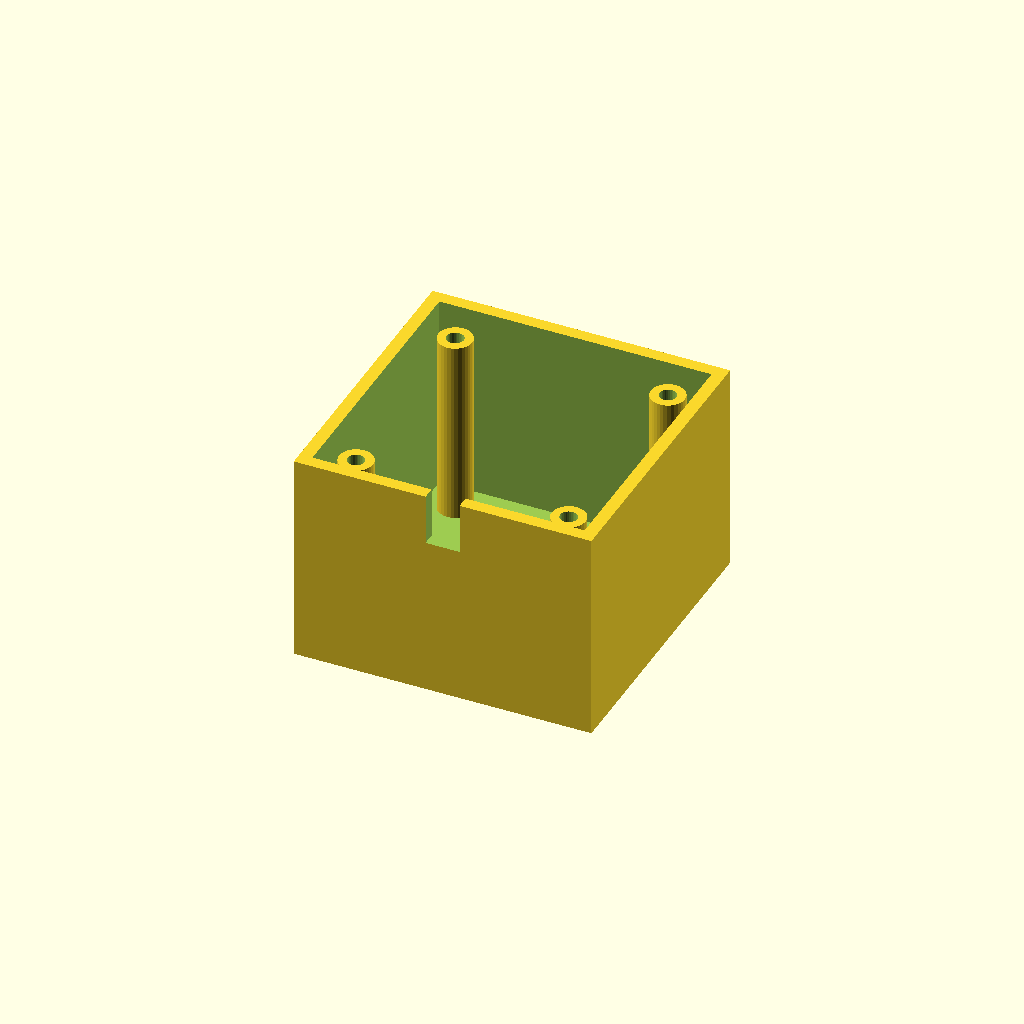
Cell 1: rendered with the file's own defaults.
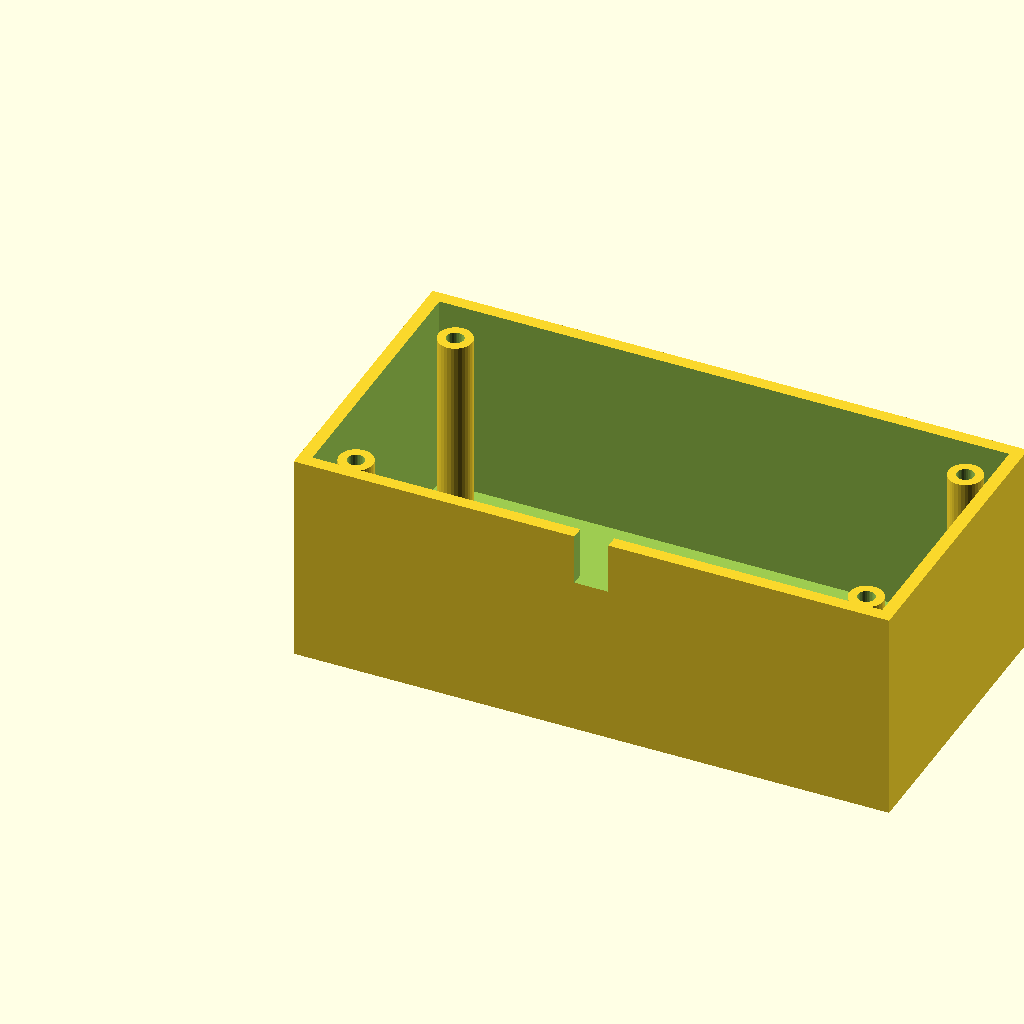
Cell 2 — box_l set to 140, the other parameters unchanged.
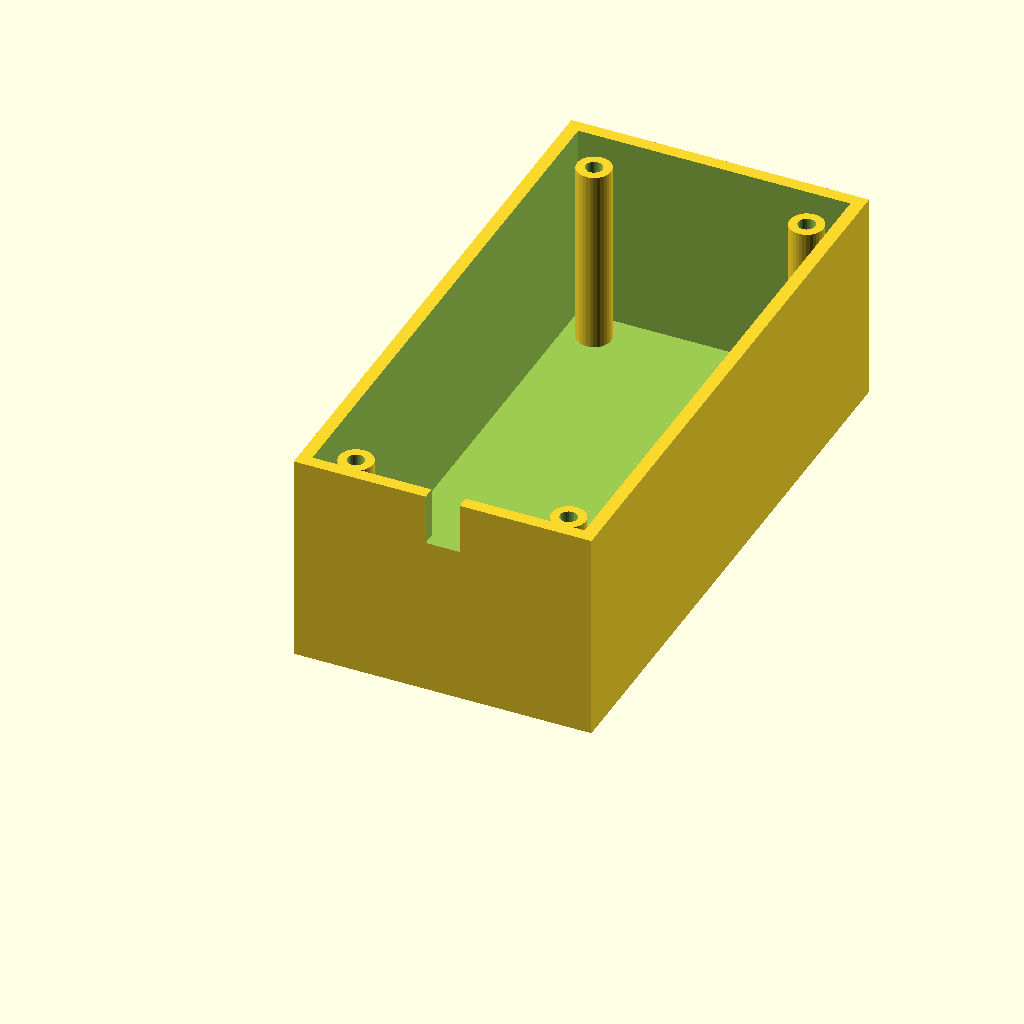
Cell 3: the same model with box_w = 140.
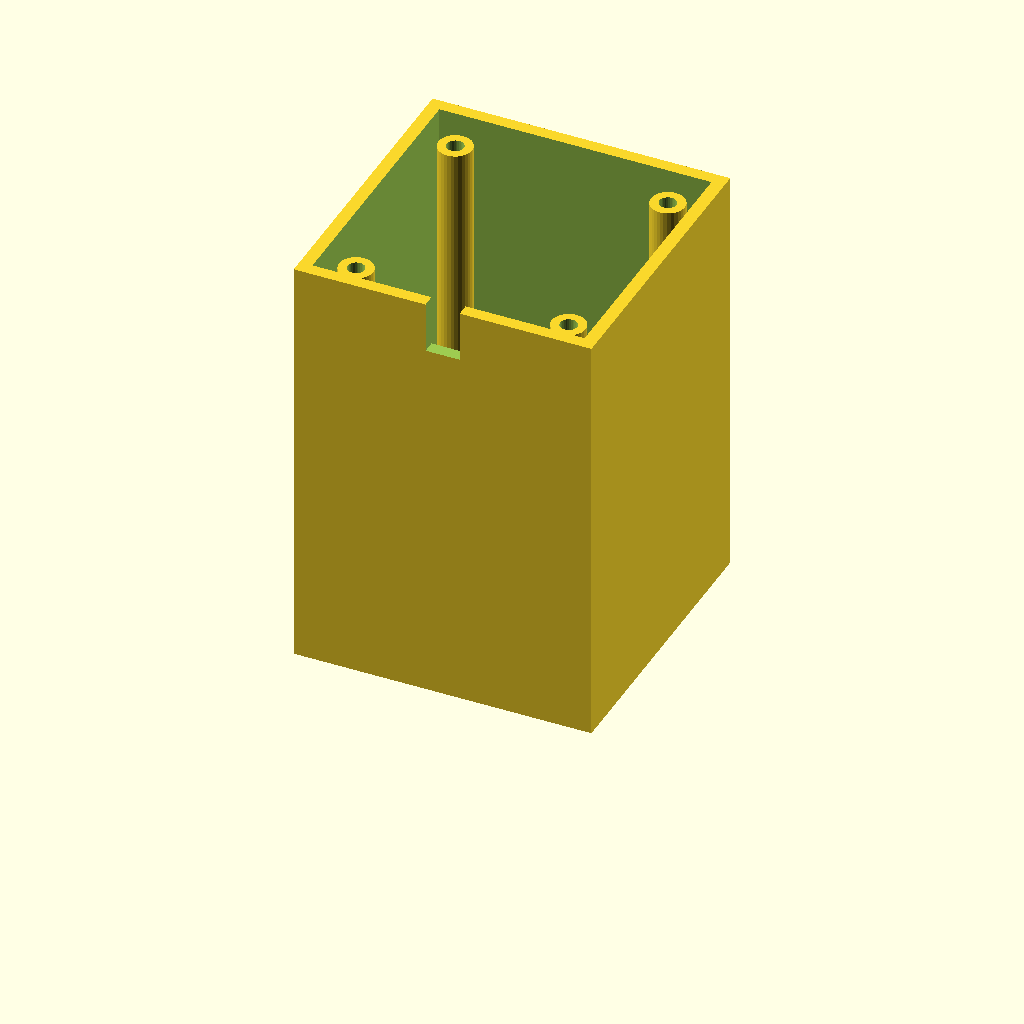
Cell 4: the same model with box_h = 100.
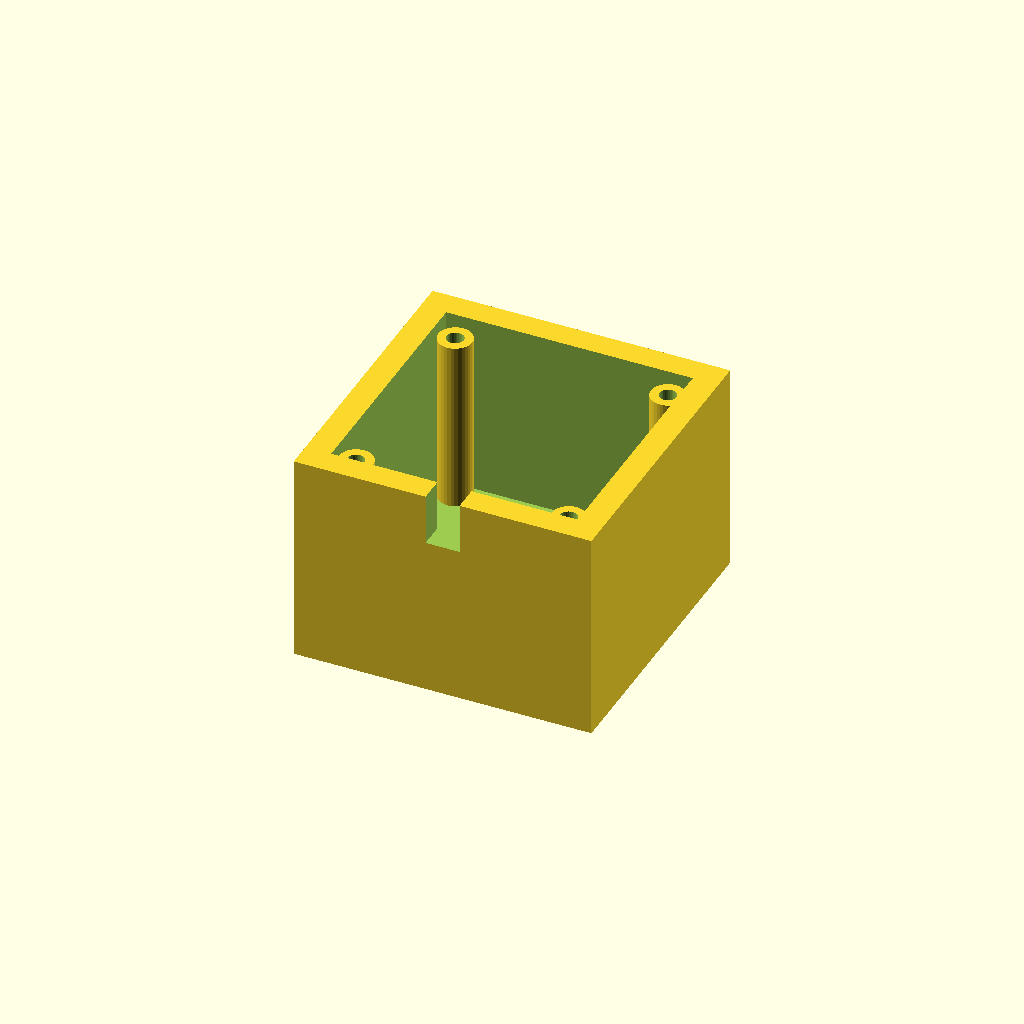
Cell 5 — wall_t set to 6, the other parameters unchanged.
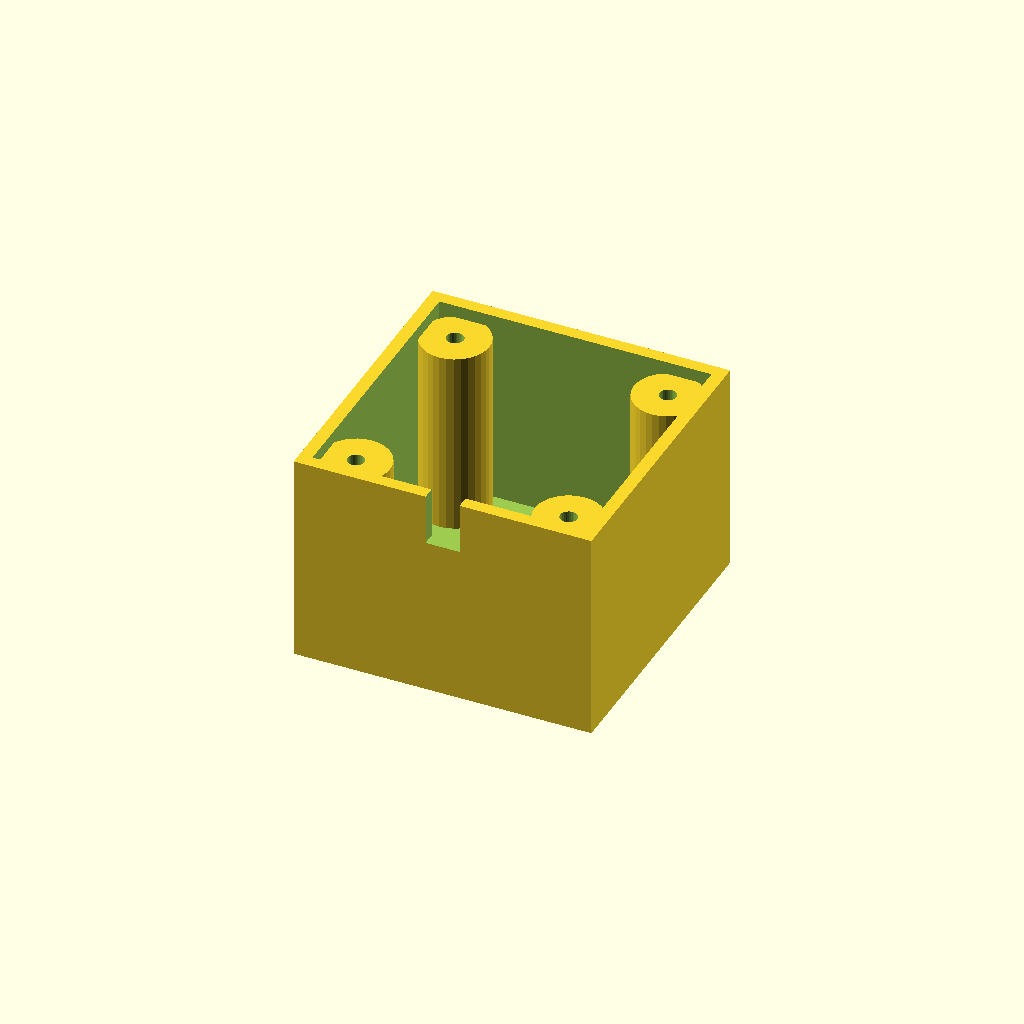
Cell 6 — boss_r set to 8, the other parameters unchanged.
One fixed orthographic camera (rotation 55°, 0°, 25°; colour scheme Cornfield) for every cell.
OpenSCAD source file optional_data/data/solid3/enclosurebox/part_0113.scad:
$fn = 32;

// ----------------------------------------------------------------------
// Enclosure box: both enclosure
// ----------------------------------------------------------------------

// --- parameters (mm) ---
box_l = 70;               // outer length, X
box_w = 70;               // outer width, Y
box_h = 50;               // outer height
wall_t = 3;               // wall thickness
boss_r = 4;               // corner boss radius
hole_r = 2;               // boss screw hole radius
boss_in = 10;             // boss inset from the corners
notch_w = 8;              // cable notch width
notch_h = 12;             // cable notch height

inner_h = box_h - wall_t;  // cavity depth
boss_h = inner_h - 2;  // corner boss height

difference() {
  union() {
    difference() {
      cube([box_l, box_w, box_h]);
      translate([wall_t, wall_t, wall_t])
        cube([box_l - 2 * wall_t, box_w - 2 * wall_t, box_h]);
    }
    for (sx = [0, 1], sy = [0, 1])
      translate([sx ? box_l - boss_in : boss_in,
                 sy ? box_w - boss_in : boss_in, wall_t - 1])
        difference() {
          cylinder(r = boss_r, h = boss_h);
          translate([0, 0, boss_h - 4])
            cylinder(r = hole_r, h = 5);
        }
  }
  translate([box_l / 2 - notch_w / 2, -1, box_h - notch_h])
    cube([notch_w, wall_t + 2, notch_h + 1]);
}
Customizer parameters (derived from the source; name, type, default, range or options):
box_l: number, default 70
box_w: number, default 70
box_h: number, default 50
wall_t: number, default 3
boss_r: number, default 4
hole_r: number, default 2
boss_in: number, default 10
notch_w: number, default 8
notch_h: number, default 12
